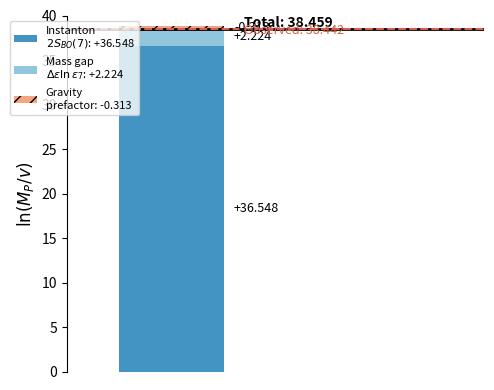

The script that saved this image:
#!/usr/bin/env python3
"""Generate Figure 6: Hierarchy decomposition."""
import matplotlib
matplotlib.use('Agg')
import matplotlib.pyplot as plt
import numpy as np
import os

os.makedirs('figures', exist_ok=True)

fig, ax = plt.subplots(figsize=(5, 4))

components = ['Instanton\n$2S_{BO}(7)$', 'Mass gap\n$\\Delta\\varepsilon \\ln\\varepsilon_7$', 'Gravity\nprefactor']
values = [36.548, 2.224, -0.313]
colors = ['#4393c3', '#92c5de', '#f4a582']

# Stacked bar
bottom = 0
for i, (comp, val, col) in enumerate(zip(components, values, colors)):
    if val > 0:
        ax.bar(0, val, bottom=bottom, color=col, width=0.5, label=f'{comp}: {val:+.3f}')
        ax.text(0.3, bottom + val/2, f'{val:+.3f}', va='center', fontsize=9)
        bottom += val
    else:
        ax.bar(0, abs(val), bottom=bottom + val, color=col, width=0.5,
               label=f'{comp}: {val:+.3f}', hatch='//')
        ax.text(0.3, bottom + val/2, f'{val:+.3f}', va='center', fontsize=9)
        bottom += val

# Total line
total = sum(values)
ax.axhline(y=total, color='black', linestyle='-', linewidth=2)
ax.text(0.35, total + 0.3, f'Total: {total:.3f}', fontsize=10, fontweight='bold')

# Observed
ax.axhline(y=38.442, color='#d6604d', linestyle='--', linewidth=1.5)
ax.text(0.35, 38.442 - 0.5, f'Observed: 38.442', fontsize=9, color='#d6604d')

ax.set_xlim(-0.5, 1.5)
ax.set_ylim(0, 40)
ax.set_ylabel(r'$\ln(M_P / v)$', fontsize=12)
ax.set_xticks([])
ax.legend(fontsize=8, loc='upper left', bbox_to_anchor=(-0.15, 1.0))
ax.spines['top'].set_visible(False)
ax.spines['right'].set_visible(False)
ax.spines['bottom'].set_visible(False)
plt.tight_layout()
plt.savefig('figures/fig_hierarchy_decomposition.pdf', bbox_inches='tight')
plt.close()
print("OK: figures/fig_hierarchy_decomposition.pdf")
